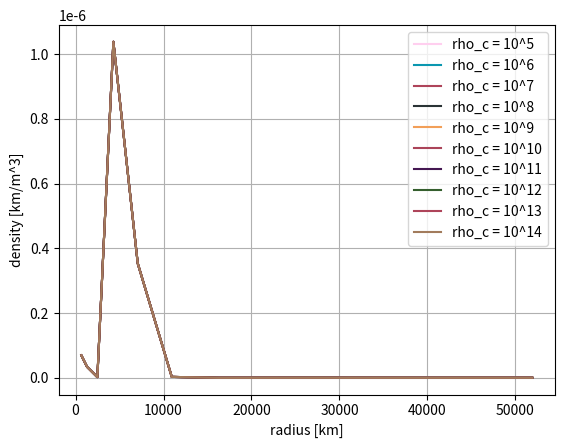
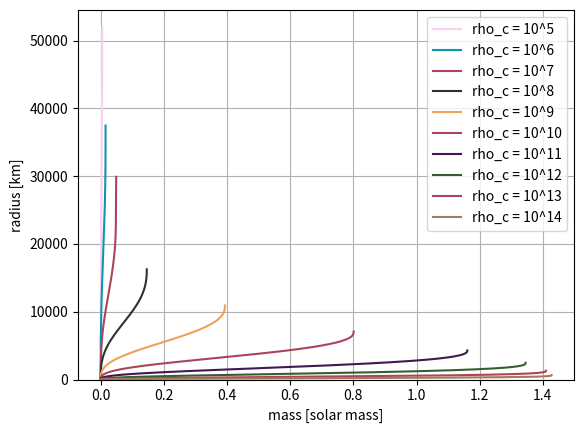

These charts were generated, in order, by the following Python code:
# numerieke_methoden/II/white_dwarf.py

from typing import Tuple
import numpy as np
import matplotlib.pyplot as plt


def RK4(
        current_state: np.array,
        current_time: float,
        step_size: float,
        derivative: callable
    ) -> np.array:
    """ Performs one step of the 4th order Runge-Kutta
    
    :param current_state: current state of the system (dependent variable)
    :param current_time: current time of the system (independent variable)
    :param step_size: step size of the integration
    :param derivative: function that returns derivatives for current state and time
    :return: updated values of dependent variable at next time step
    """
                            # calculate the 4 k's
    k1 = step_size * derivative(current_state, current_time)
    k2 = step_size * derivative(current_state + 0.5 * k1, current_time + 0.5 * step_size)
    k3 = step_size * derivative(current_state + 0.5 * k2, current_time + 0.5 * step_size)
    k4 = step_size * derivative(current_state + k3, current_time + step_size)

                            # calculate and return new state
    return current_state + (k1 + 2 * k2 + 2 * k3 + k4) / 6


def derivatives(
        current_state: np.array,
        current_ksi: float
    ) -> np.array:
    """ 
    Specific to the white dwarf problem, it returns the derivatives:
        - dx/d[ksi] = -mu/[ksi]^2 * sqrt(1 + x^2) / x; and
        - dmu/d[ksi] = x^3 * [ksi]^2.

    :param current_state: current state of the system (dependent variable)
    :param current_ksi: current time of the system (independent variable)
    :return: derivatives of the dependent variables
    """
    x, mu = current_state
    ksi = current_ksi

    if ksi == 0:            # avoid division by zero at ksi = 0
        dx_dksi = 0
    else:                   # else, just calculate the derivatives
        dx_dksi = -mu / ksi**2 * np.sqrt(1 + x**2) / x
    dmu_dksi = x**3 * ksi**2

    return np.array([dx_dksi, dmu_dksi])


def initial_conditions(
        x_center: float,
        dksi: float 
) -> Tuple[float, float]:
    """ Calculates initial conditions using a Taylor expansion
    
    :param x_center: center of the white dwarf
    :param dx: step size for the expansion
    :return: initial conditions for the white dwarf
    """                     # calculate initial x and mu, then return
    x_start = x_center - (x_center**2 / 6) * np.sqrt(1 + x_center**2) * dksi**2
    mu_start = (x_center**3 / 3) * dksi**3
    return x_start, mu_start


def integrate_white_dwarf(
        step_size: float,
        x_center: float,
        epsilon: float = 1e-12,
        verbose: bool = False
    ) -> Tuple[np.array, np.array, np.array]:
    """ Actually integrates the white dwarf problem
    
    :param x_center: x at ksi = 0
    :param step_size: step size for the integration
    :param epsilon: threshold for the integration
    :param verbose: whether to do some print statements
    :return: tuple containing the time, x, and mu values
    """                     # init; get initial conditions; init
    ksi_s = []              # x indices
    x_s = []                # x values
    mu = []                 # mu values
    x_start, mu_start = initial_conditions(x_center, step_size)
    ksi_s.append(step_size)
    x_s.append(x_start)
    mu.append(mu_start)
                            # set current state and time
    current_state = np.array([x_s[-1], mu[-1]])
    current_ksi = ksi_s[-1]
                            # iterate until x < epsilon
    idx = 0
    refinements = 0
    max_refinements = 25
    while True:
        next_state = RK4(current_state, current_ksi, step_size, derivatives)
                            # when x < epsilon, do the last step over
                            # with a smaller step size max_refinements times
        if next_state[0] < epsilon:
            if refinements < max_refinements:
                step_size /= 2
                refinements += 1
                continue
            else:
                break

        current_ksi += step_size
        ksi_s.append(current_ksi)
        x_s.append(next_state[0])
        mu.append(next_state[1])

        current_state = next_state

        if verbose:         # adjust '1' here for printing frequency
            print('\n\n') if idx == 0 else None
            if idx % 1 == 0: 
                print(f't: {current_ksi}; x: {x[-1]}; mu: {mu[-1]}')
            idx += 1
    
    return np.array(ksi_s), np.array(x_s), np.array(mu)


def A() -> float:
    """ Callable for constant A
    
    :return: constant A
    """
    m_e = 9.10938356e-31    # electron mass
    c = 299792458           # speed of light
    h = 6.62607015e-34      # Planck's constant
    m_H = 1.6735575e-27     # mass of hydrogen
    return (8 * np.pi / 3) * (m_e * c / h)**3 * m_H


def P0() -> float:
    """ Callable for constant P0
    
    :return: constant P0
    """
    m_e = 9.10938356e-31    # electron mass
    c = 299792458           # speed of light
    h = 6.62607015e-34      # Planck's constant
    return (8 * np.pi / 3) * (m_e * c / h)**3 * m_e * c**2


def alpha_r() -> float:
    """ Callable for alpha_r
    
    :return: alpha_r
    """
    mu_e = 2                # mean number of nucleons per electron
    G = 6.67430e-11         # gravitational constant
    return np.sqrt(P0() / (G * mu_e**2 * A()**2 * 4 * np.pi)) 


def alpha_m() -> float:
    """ Callable for alpha_m
    
    :return: alpha_m
    """
    mu_e = 2                # mean number of nucleons per electron
    return 4 * np.pi * mu_e * A() * alpha_r()**3


def SM() -> float:
    """ Callable for solar mass

    :return: one solar mass
    """
    return 1.9891 * 10**30


def rho_to_x(
        rho_center: float
    ) -> float:
    """ Converts rho [km/m^3] to its dimensionless counterpart (x)
    
    :param rho_center: central density of the white dwarf
    :return: dimensionless rho
    """
    mu_e = 2                # mean number of nucleons per electron
    return np.cbrt(rho_center / (A() * mu_e))


def x_to_rho(
        x: float
    ) -> float:
    """ Converts dimensionless rho to its real counterpart

    :param x: dimensionless rho
    :return: rho [km/m^3]
    """
    mu_e = 2                # mean number of nucleons per electron
    return A() * mu_e * x**3
            

def step_size_to_ksi(
        r: float,
) -> float:
    """ Converts step size [km] to its dimensionless counterpart
    
    :param r: step size in km
    :return: dimensionless step size
    """
    return r * 1000 / alpha_r()


def ksi_to_step_size(
        ksi: float
) -> float:
    """ Converts dimensionless step size to its real counterpart
    
    :param ksi: dimensionless step size
    :return: step size in km
    """
    return ksi * alpha_r() / 1000


def main():
    initial_values = np.array([[5, 300], [6, 200], [7, 150], [8, 80], [9, 20],
                               [10, 10], [11, 5], [12, 3], [13, 1], [14, 0.5]])
    colours = ('#FFCFEF', '#0A97B0', '#AE445A', '#2A3335', '#F29F58',
               '#AB4459', '#441752', '#355F2E', '#AE445A', '#A27B5C')

    ksi_s_s = []
    x_s = []
    mu_s = []
    final_densities = []
    final_radii = []              
                            # iterate over initial values and store results
    for idx in initial_values:
        ksi_s, x, mu = integrate_white_dwarf(step_size_to_ksi(float(idx[1])),
                                             rho_to_x(10**float(idx[0])),
                                             1e-12)
        ksi_s_s.append(ksi_s)
        x_s.append(x)
        mu_s.append(mu)
        final_radii.append(ksi_to_step_size(ksi_s[-1]))
        final_densities.append(x_to_rho(x[-1]))

                            # plot density as function of the radius
    for ksi_s, x, mu, col, idx in zip(ksi_s_s, x_s, mu_s, colours, initial_values):
        plt.plot(final_radii,
                 final_densities,
                 color = col,
                 label = f'rho_c = 10^{int(idx[0])}')
    plt.xlabel('radius [km]')
    plt.ylabel('density [km/m^3]')
    # plt.ylim(-0.1, plt.ylim()[1])
    plt.legend()
    plt.grid()
    plt.show() 

                            # plot radius in km versus mass in units of solar mass
    for ksi_s, x, mu, col, idx in zip(ksi_s_s, x_s, mu_s, colours, initial_values):
        plt.plot(alpha_m() * mu / SM(),
                 ksi_to_step_size(ksi_s),
                 color = col,
                 label = f'rho_c = 10^{int(idx[0])}')
    plt.xlabel('mass [solar mass]')
    plt.ylabel('radius [km]')
    plt.ylim(bottom = 0)
    plt.legend()
    plt.grid()
    plt.show()    


if __name__ == '__main__':
    main()
